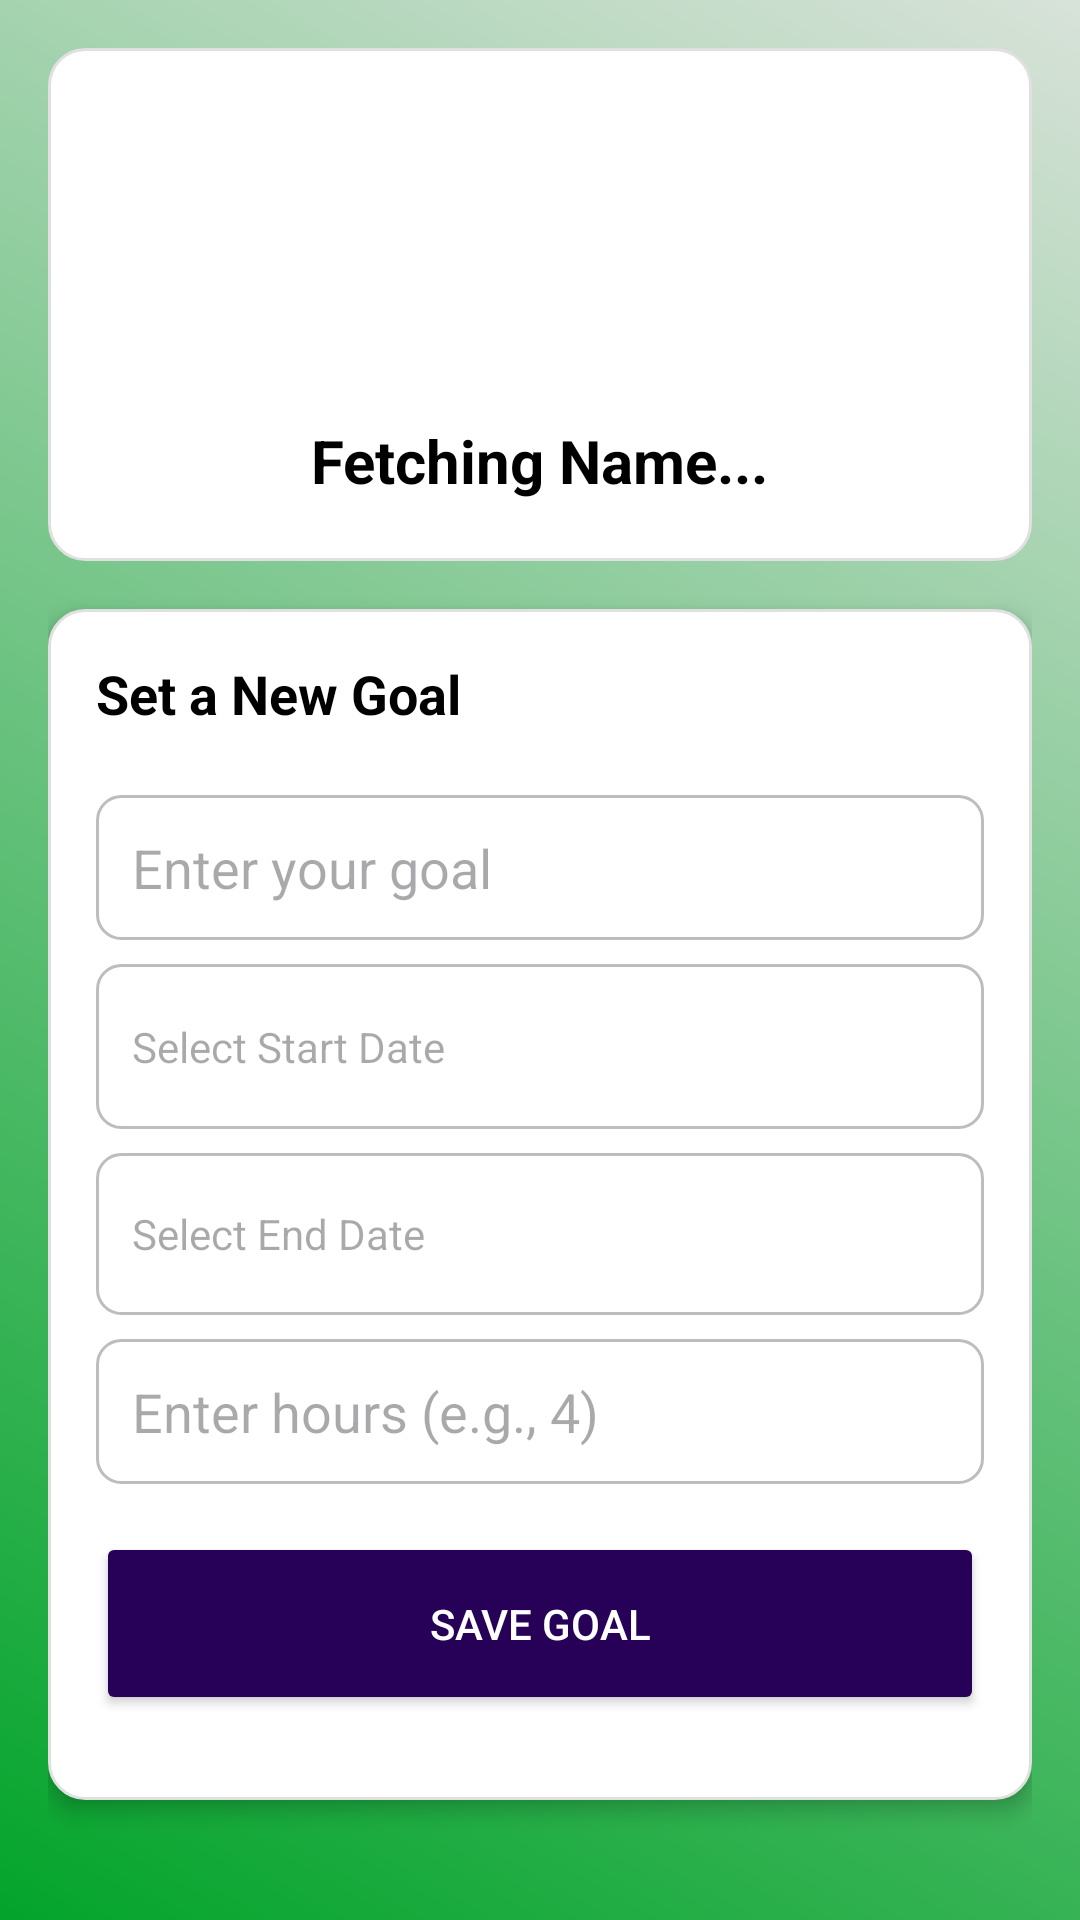

Android layout source for this screen:
<!-- AndroidManifest.xml: application theme Theme.WorkWise_Prototype -->
<!-- res/layout/activity_performance.xml -->
<ScrollView xmlns:android="http://schemas.android.com/apk/res/android"
    android:layout_width="match_parent"
    android:layout_height="match_parent"
    android:background="@drawable/gradient_green"
    android:padding="16dp">

    <LinearLayout
        android:layout_width="match_parent"
        android:layout_height="wrap_content"
        android:orientation="vertical">

        
        <LinearLayout
            android:layout_width="match_parent"
            android:layout_height="wrap_content"
            android:orientation="vertical"
            android:gravity="center_horizontal"
            android:background="@drawable/card_background"
            android:padding="16dp"
            android:layout_marginBottom="16dp">

            <ImageView
                android:id="@+id/profile_picture"
                android:layout_width="100dp"
                android:layout_height="100dp"
                android:scaleType="centerCrop"
                android:src="@drawable/profile"
                android:layout_marginBottom="8dp" />

            <TextView
                android:id="@+id/employee_name"
                android:layout_width="wrap_content"
                android:layout_height="wrap_content"
                android:text="Fetching Name..."
                android:textSize="20sp"
                android:textStyle="bold"
                android:layout_marginBottom="4dp"
                android:textColor="@android:color/black" />
        </LinearLayout>

        
        <LinearLayout
            android:layout_width="match_parent"
            android:layout_height="397dp"
            android:layout_marginBottom="16dp"
            android:background="@drawable/card_background"
            android:elevation="4dp"
            android:orientation="vertical"
            android:padding="16dp">

            <TextView
                android:layout_width="match_parent"
                android:layout_height="38dp"
                android:layout_marginBottom="8dp"
                android:text="Set a New Goal"
                android:textColor="@android:color/black"
                android:textSize="18sp"
                android:textStyle="bold" />

            <EditText
                android:id="@+id/goalDescription"
                android:layout_width="match_parent"
                android:layout_height="wrap_content"
                android:layout_marginBottom="8dp"
                android:background="@drawable/input_field_background"
                android:hint="Enter your goal"
                android:inputType="text"
                android:padding="12dp" />

            <TextView
                android:id="@+id/goalStartDate"
                android:layout_width="match_parent"
                android:layout_height="55dp"
                android:layout_marginBottom="8dp"
                android:background="@drawable/input_field_background"
                android:clickable="true"
                android:focusable="true"
                android:gravity="center_vertical"
                android:hint="Select Start Date"
                android:padding="12dp" />

            <TextView
                android:id="@+id/goalEndDate"
                android:layout_width="match_parent"
                android:layout_height="54dp"
                android:layout_marginBottom="8dp"
                android:background="@drawable/input_field_background"
                android:clickable="true"
                android:focusable="true"
                android:gravity="center_vertical"
                android:hint="Select End Date"
                android:padding="12dp" />

            <EditText
                android:id="@+id/goalHours"
                android:layout_width="match_parent"
                android:layout_height="wrap_content"
                android:layout_marginBottom="16dp"
                android:background="@drawable/input_field_background"
                android:hint="Enter hours (e.g., 4)"
                android:inputType="numberDecimal"
                android:padding="12dp" />

            <Button
                android:id="@+id/btnSaveGoal"
                android:layout_width="match_parent"
                android:layout_height="61dp"
                android:backgroundTint="@color/gradientPurpleEnd"
                android:padding="12dp"
                android:text="Save Goal"
                android:textColor="@android:color/white" />
        </LinearLayout>
    </LinearLayout>
</ScrollView>
<!-- resources referenced by this layout -->
<resources>
  <color name="gradientPurpleEnd">#270057</color>
  <!-- drawable card_background (drawable) -->
  <shape xmlns:android="http://schemas.android.com/apk/res/android">
      <solid android:color="#FFFFFF" />
      <corners android:radius="12dp" />
      <elevation android:shadowColor="#000000" android:radius="6dp"/>
      <stroke
          android:width="1dp"
          android:color="#E0E0E0" />
  </shape>
  <!-- drawable gradient_green (drawable) -->
  <?xml version="1.0" encoding="utf-8"?>
  <layer-list xmlns:android="http://schemas.android.com/apk/res/android">
      <item>
          <shape>
              <gradient
                  android:startColor="#03A42B"
                  android:endColor="#D8E2D9"
                  android:angle="45" />
          </shape>
      </item>
  </layer-list>
  <!-- drawable input_field_background (drawable) -->
  <shape xmlns:android="http://schemas.android.com/apk/res/android">
      <solid android:color="#FFFFFF" />
      <corners android:radius="8dp" />
      <stroke
          android:width="1dp"
          android:color="#BDBDBD" />
      <padding
          android:left="8dp"
          android:right="8dp"
          android:top="4dp"
          android:bottom="4dp" />
  </shape>
  <style name="Theme.WorkWise_Prototype" parent="Base.Theme.WorkWise_Prototype" />
  <style name="Base.Theme.WorkWise_Prototype" parent="Theme.Material3.DayNight.NoActionBar">
          
          
      </style>
</resources>
